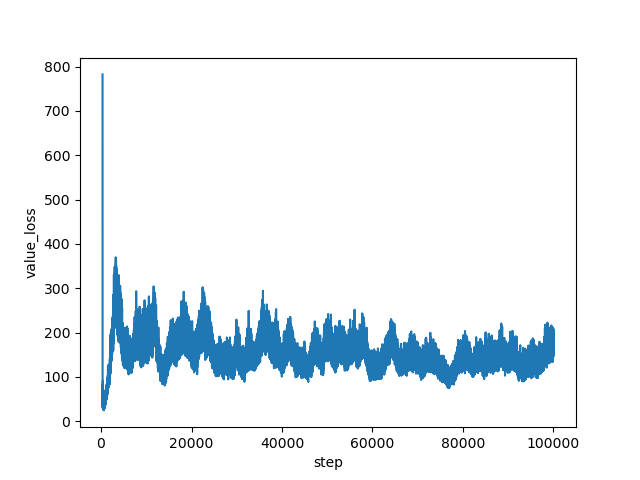

The table this chart was drawn from, first rows:
step, value_loss
334, 782.4
335, 695.1
336, 437.4
337, 97.81
338, 38.11
339, 33.15
340, 35.51
341, 30.84
342, 33.86
343, 33.4
344, 30.96
345, 38.12
346, 33.07
347, 30.43
348, 41.05
349, 37.95
350, 43.63
351, 42.42
352, 43.55
353, 46.08
354, 50.7
355, 44.84
356, 44.51
357, 46.14
358, 46.68
359, 45.29
360, 55.37
361, 41.19
362, 42.78
363, 46.38
364, 39.39
365, 51.6
366, 45.29
367, 52.36
368, 52.22
369, 45.59
370, 50.5
371, 47.85
372, 43.11
373, 42.32
374, 53.45
375, 50.85
376, 56.01
377, 43
378, 44.8
379, 42.78
380, 42.31
381, 44.49
382, 35.89
383, 36.97
384, 46.3
385, 47.95
386, 60.45
387, 56.77
388, 69.25
389, 70.31
390, 82.19
391, 77.93
392, 71.08
393, 69.79
... 99,606 more rows
